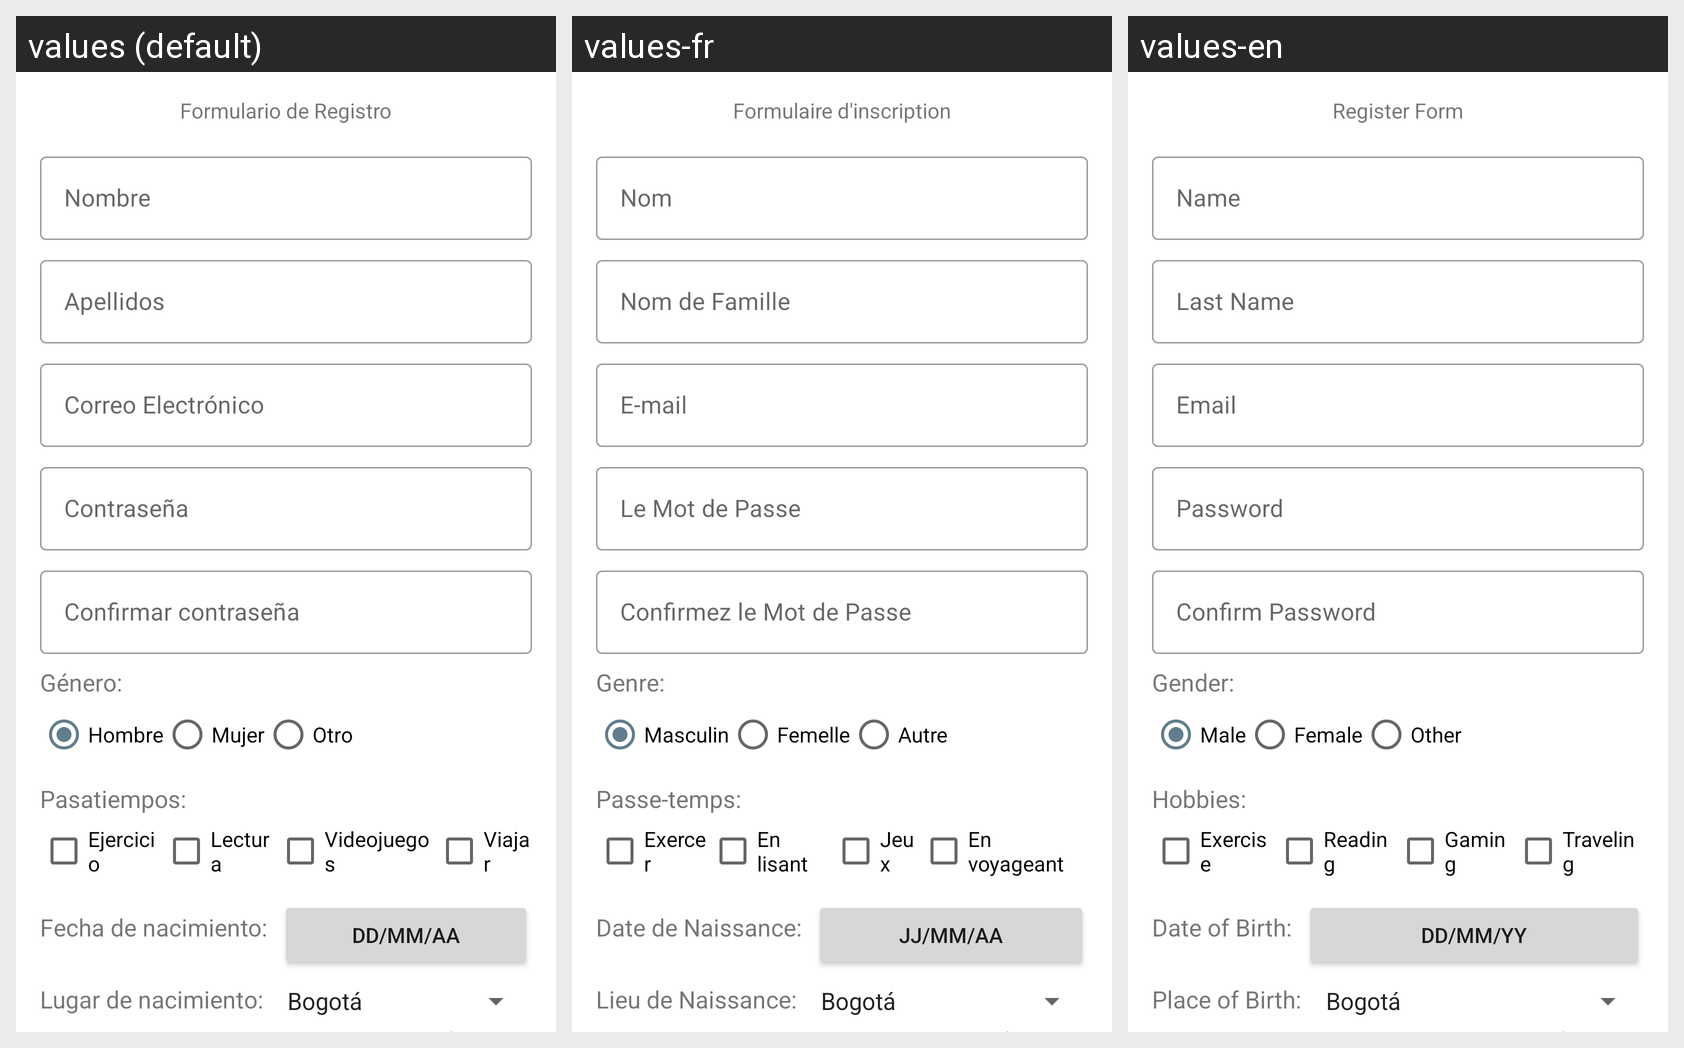

The same Android screen rendered under several of its app's locales, left to right. List the strings drawn on it with the default value and each locale's translation.
Android screen res/layout/activity_main.xml rendered under 3 locales, left to right: values (default), values-fr, values-en. Device: Nexus 5 (rendered at 1080×1920; each locale shown at half size, 540×960, under a caption strip naming it); theme Theme.UdeaApp.
Strings drawn on this screen, with the default value and each locale's value (text and hints the layout hard-codes, and strings that could not be matched under every locale, appear in the picture but are not listed):

register_form
  values: Formulario de Registro
  values-fr: Formulaire d'inscription
  values-en: Register Form

name
  values: Nombre
  values-fr: Nom
  values-en: Name

last_name
  values: Apellidos
  values-fr: Nom de Famille
  values-en: Last Name

email
  values: Correo Electrónico
  values-fr: E-mail
  values-en: Email

password
  values: Contraseña
  values-fr: Le Mot de Passe
  values-en: Password

confirm_password
  values: Confirmar contraseña
  values-fr: Confirmez le Mot de Passe
  values-en: Confirm Password

askGender
  values: Género:
  values-fr: Genre:
  values-en: Gender:

male
  values: Hombre
  values-fr: Masculin
  values-en: Male

female
  values: Mujer
  values-fr: Femelle
  values-en: Female

otherGender
  values: Otro
  values-fr: Autre
  values-en: Other

ask_hobbie
  values: Pasatiempos:
  values-fr: Passe-temps:
  values-en: Hobbies:

exercise
  values: Ejercicio
  values-fr: Exercer
  values-en: Exercise

reading
  values: Lectura
  values-fr: En lisant
  values-en: Reading

gaming
  values: Videojuegos
  values-fr: Jeux
  values-en: Gaming

traveling
  values: Viajar
  values-fr: En voyageant
  values-en: Traveling

birthday
  values: Fecha de nacimiento:
  values-fr: Date de Naissance:
  values-en: Date of Birth:

birthday_place
  values: Lugar de nacimiento:
  values-fr: Lieu de Naissance:
  values-en: Place of Birth:

date_button_message
  values: dd/mm/aa
  values-fr: jj/mm/aa
  values-en: dd/mm/yy
